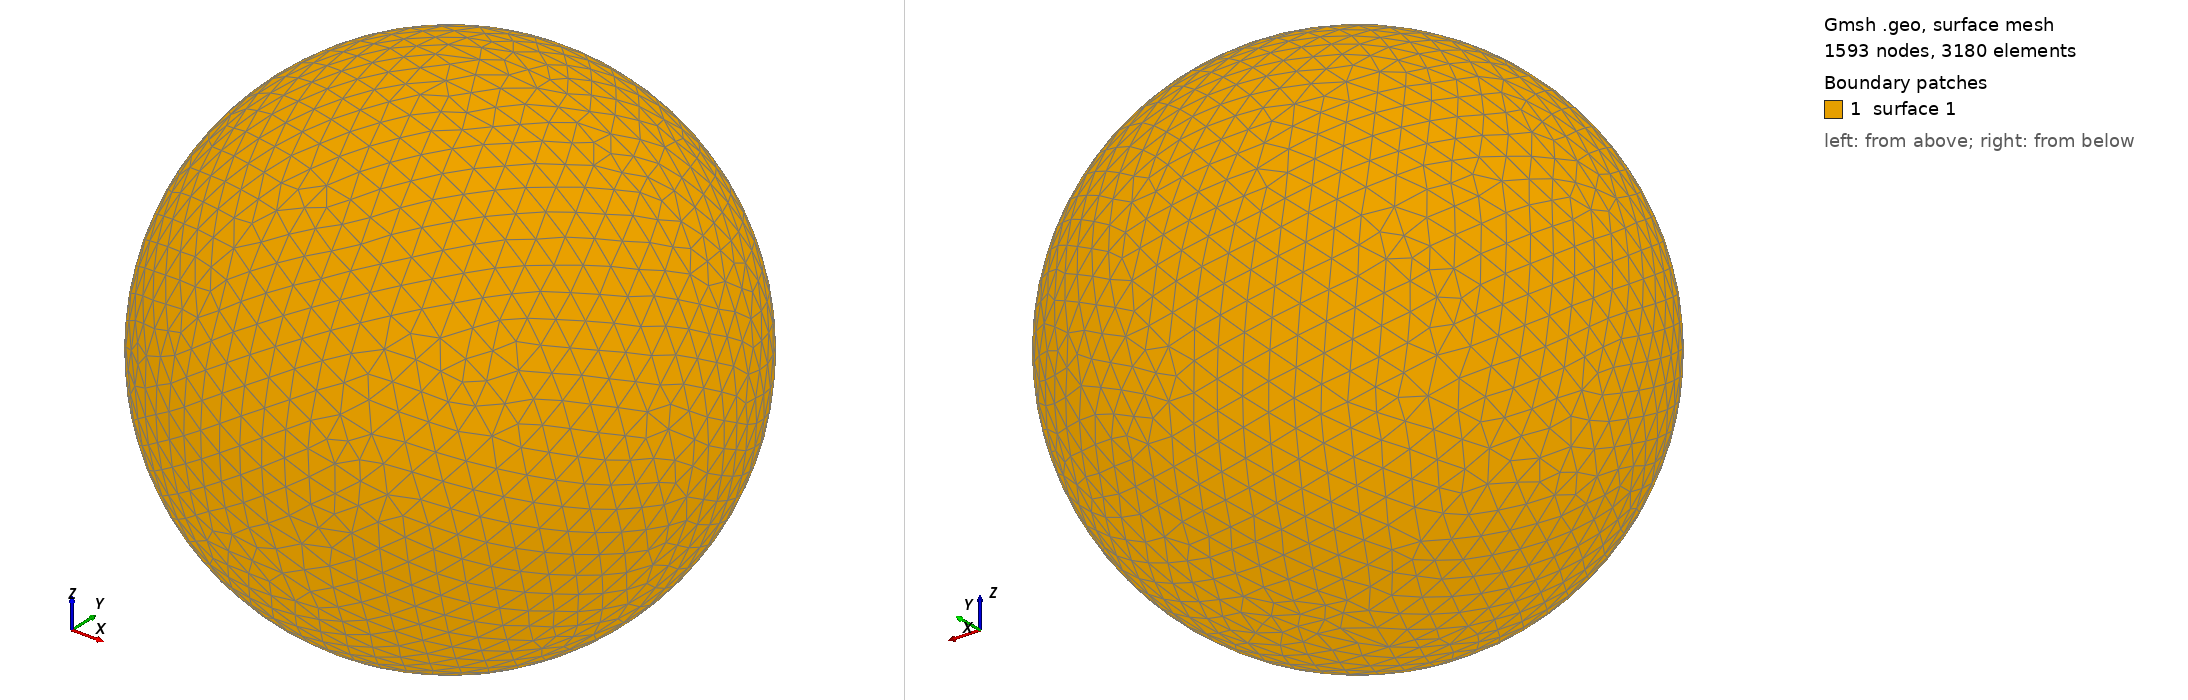

Gmsh geometry script, surface-meshed: 1593 nodes, 3180 surface elements. Boundary patches (legend numbers): 1 surface 1. Left view from above one corner, right view from below the opposite corner. The script declares no physical surfaces, so the legend lists its geometric surfaces. The drawing asked Gmsh for element sizes between 1% and 20% of the model's largest extent; the script's own settings can give other sizes.

=== shot0487.geo (drawn) ===
SetFactory("OpenCASCADE");
Point(1) = {0,0,0,0};
Sphere(1) = {0,0,0,0.00537400};
MeshSize{ PointsOf{ Surface{:}; } } = 0.000537400;
Mesh.ElementOrder=1;
Mesh.Format=39;
